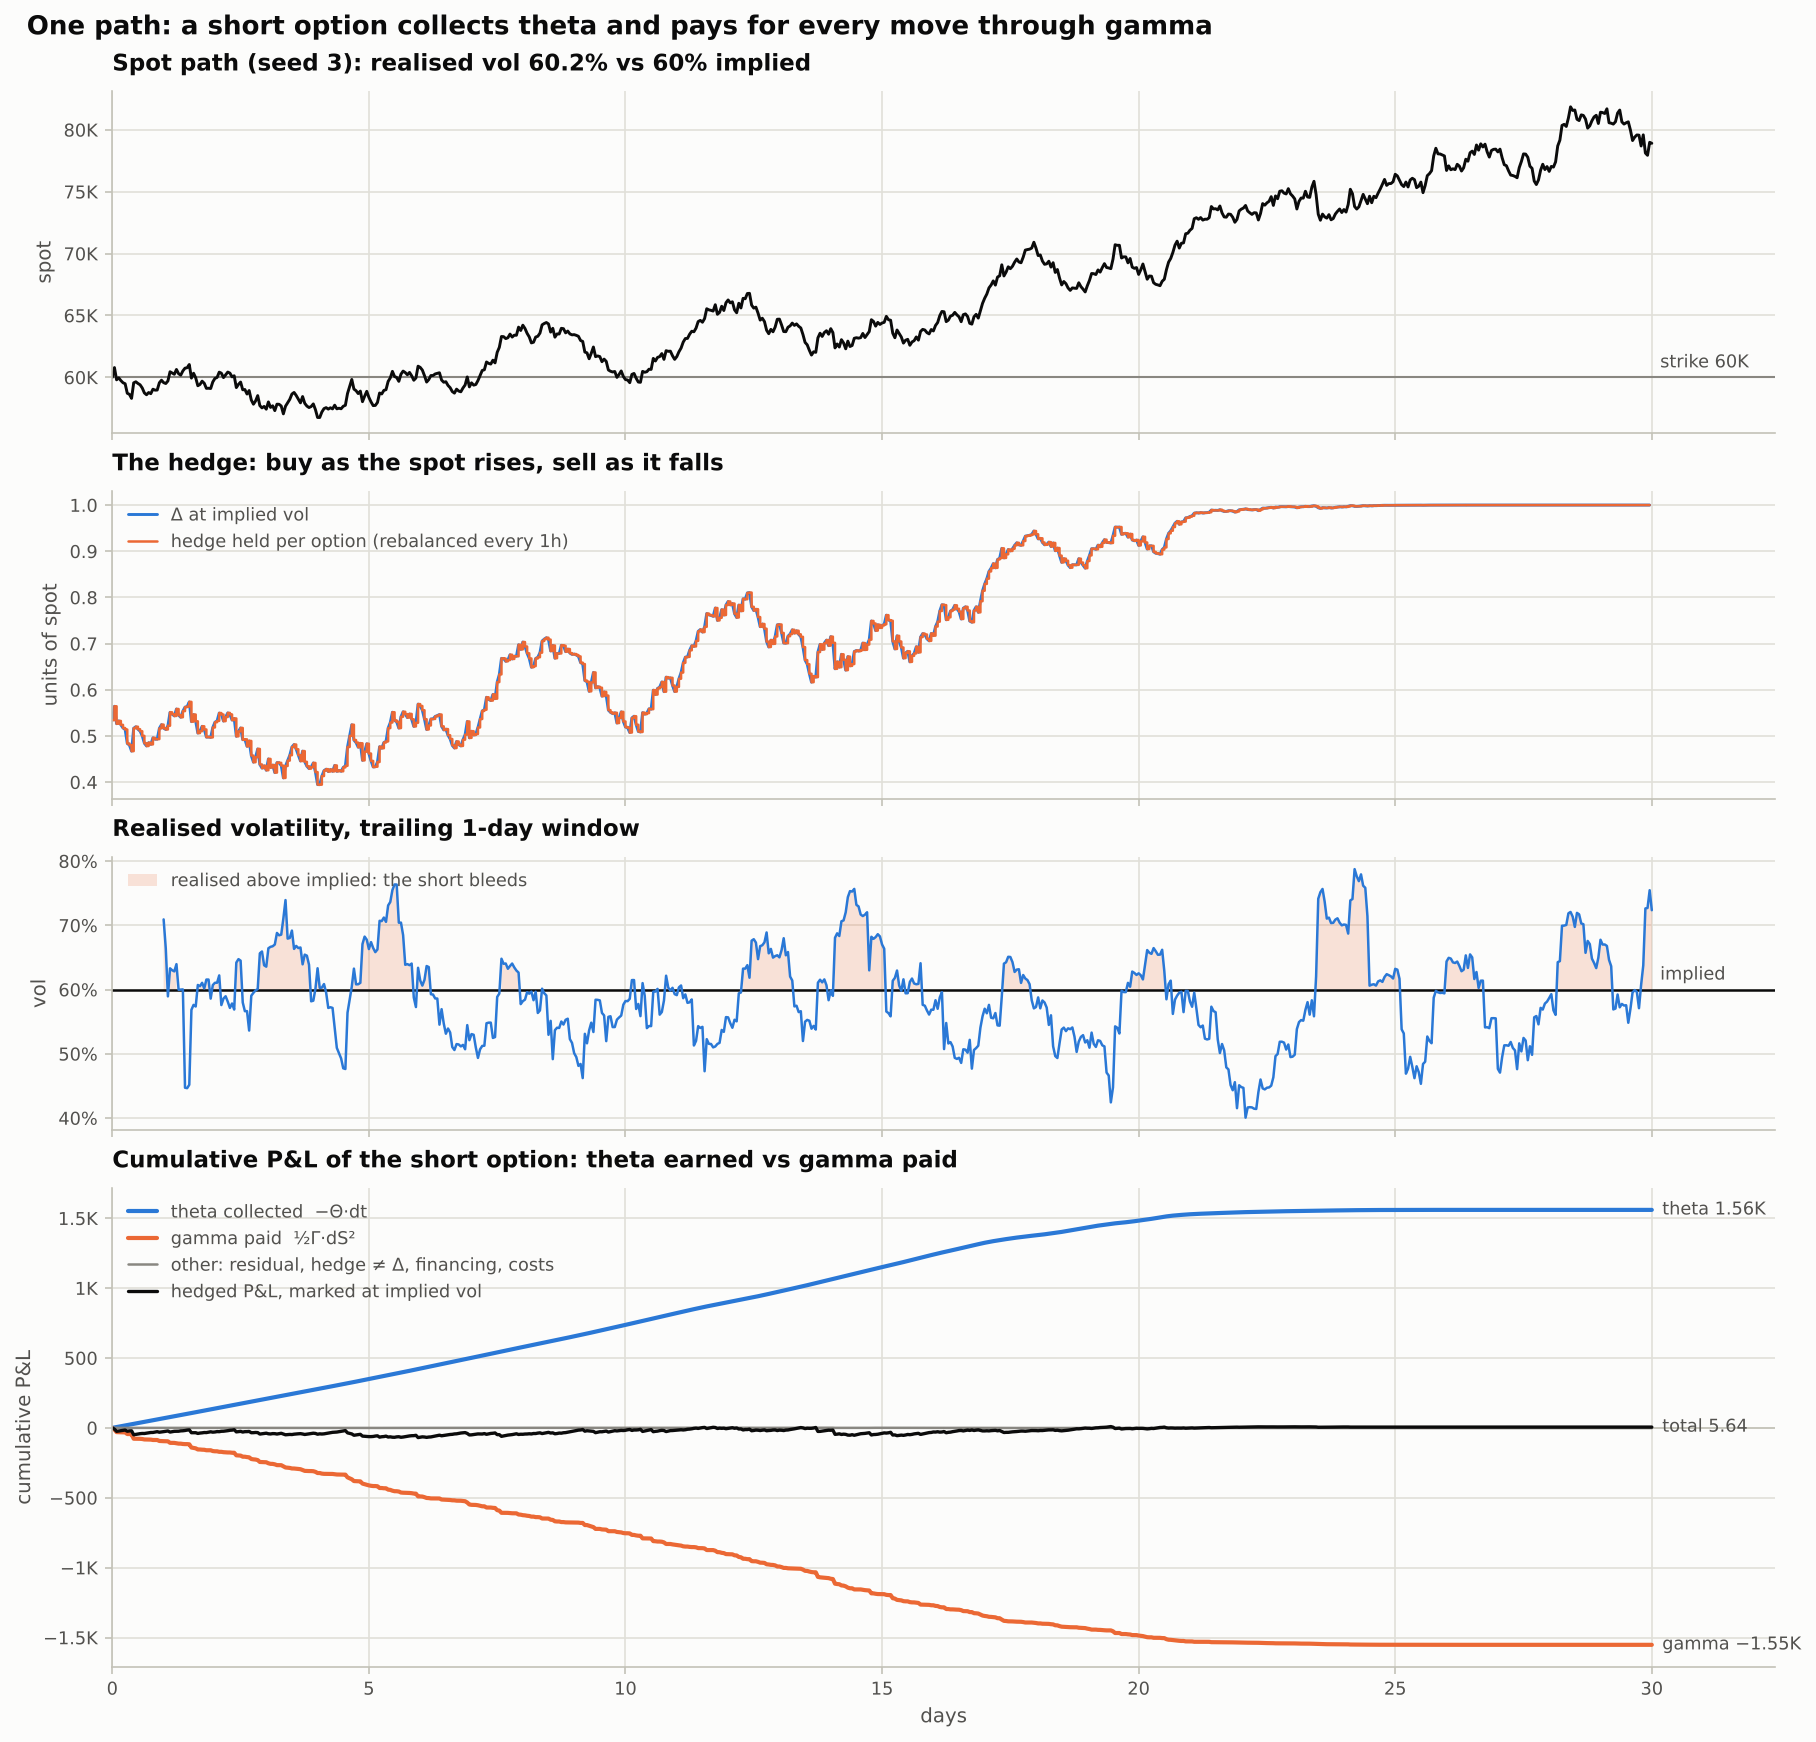

The file beside this chart, header and first rows:
day, spot, delta_implied, holding, dollar_gamma, option_value, cash, mtm_pnl, theta_step, gamma_step, cum_theta, cum_gamma, cum_mismatch, cum_financing, cum_costs, cum_residual
0, 60000, 0.5343, 0.5343, 138640, 4112, -27944, 0, 0, 0, 0, 0, 0, 0, 0, 0
0.04167, 60789, 0.5643, 0.5643, 139244, 4543, -29771, -9.041, 2.849, -11.98, 2.849, -11.98, 0, 0, -0, 0.09527
0.08333, 59800, 0.5265, 0.5265, 138577, 4001, -27508, -24.81, 2.861, -18.43, 5.71, -30.41, 0, 0, -0, -0.1018
0.125, 59959, 0.5326, 0.5326, 138884, 4082, -27876, -22.44, 2.847, -0.4915, 8.557, -30.91, 0, 0, -0, -0.09583
0.1667, 59740, 0.5241, 0.5241, 138684, 3963, -27367, -20.52, 2.854, -0.927, 11.41, -31.83, 0, 0, -0, -0.1026
0.2083, 59566, 0.5173, 0.5173, 138499, 3870, -26961, -18.27, 2.85, -0.5904, 14.26, -32.42, 0, 0, -0, -0.1081
0.25, 59482, 0.514, 0.514, 138447, 3824, -26764, -15.56, 2.846, -0.1361, 17.11, -32.56, 0, 0, -0, -0.1103
0.2917, 58716, 0.4837, 0.4837, 136729, 3439, -24988, -24.3, 2.845, -11.49, 19.95, -44.05, 0, 0, -0, -0.201
0.3333, 58627, 0.4802, 0.4802, 136563, 3393, -24778, -21.65, 2.809, -0.1551, 22.76, -44.21, 0, 0, -0, -0.2054
0.375, 58302, 0.4671, 0.4671, 135607, 3236, -24019, -20.98, 2.806, -2.104, 25.57, -46.31, 0, 0, -0, -0.2286
0.4167, 59556, 0.5167, 0.5167, 138971, 3850, -26972, -49.34, 2.786, -31.37, 28.35, -77.69, 0, 0, -0, -0.00449
0.4583, 59641, 0.52, 0.52, 139215, 3892, -27169, -46.62, 2.856, -0.1417, 31.21, -77.83, 0, 0, -0, -0.0004151
0.5, 59505, 0.5146, 0.5146, 139077, 3819, -26850, -44.12, 2.861, -0.3614, 34.07, -78.19, 0, 0, -0, -0.004611
0.5417, 59397, 0.5103, 0.5103, 138969, 3760, -26594, -41.5, 2.858, -0.2309, 36.93, -78.42, 0, 0, -0, -0.008017
0.5833, 59142, 0.5002, 0.5002, 138516, 3628, -25996, -39.94, 2.856, -1.281, 39.78, -79.7, 0, 0, -0, -0.02037
0.625, 58742, 0.4843, 0.4843, 137571, 3429, -25059, -40.28, 2.846, -3.167, 42.63, -82.87, 0, 0, -0, -0.04756
0.6667, 58594, 0.4783, 0.4783, 137224, 3355, -24709, -37.9, 2.827, -0.4377, 45.46, -83.3, 0, 0, -0, -0.05594
0.7083, 58774, 0.4854, 0.4854, 137856, 3438, -25128, -35.72, 2.82, -0.6482, 48.28, -83.95, 0, 0, -0, -0.04349
0.75, 58683, 0.4817, 0.4817, 137688, 3392, -24911, -33.06, 2.833, -0.1653, 51.11, -84.12, 0, 0, -0, -0.048
0.7917, 59043, 0.4961, 0.4961, 138771, 3565, -25756, -32.8, 2.829, -2.594, 53.94, -86.71, 0, 0, -0, -0.02263
0.8333, 58966, 0.4929, 0.4929, 138674, 3524, -25573, -30.07, 2.851, -0.1174, 56.79, -86.83, 0, 0, -0, -0.02567
0.875, 58974, 0.4932, 0.4932, 138794, 3525, -25588, -27.22, 2.849, -0.001263, 59.64, -86.83, 0, 0, -0, -0.02423
0.9167, 59560, 0.5164, 0.5164, 140175, 3818, -26972, -31.17, 2.852, -6.854, 62.49, -93.68, 0, 0, -0, 0.02538
0.9583, 59767, 0.5246, 0.5246, 140615, 3923, -27459, -29.13, 2.88, -0.8488, 65.37, -94.53, 0, 0, -0, 0.03464
1, 59573, 0.5169, 0.5169, 140400, 3819, -27000, -26.99, 2.889, -0.7445, 68.26, -95.28, 0, 0, -0, 0.02809
1.042, 59502, 0.514, 0.514, 140372, 3780, -26830, -24.21, 2.885, -0.09974, 71.14, -95.38, 0, 0, -0, 0.02643
1.083, 59707, 0.5221, 0.5221, 140828, 3883, -27313, -22.15, 2.884, -0.8356, 74.03, -96.21, 0, 0, -0, 0.03594
1.125, 60451, 0.5512, 0.5512, 141726, 4279, -29073, -30.11, 2.894, -10.93, 76.92, -107.1, 0, 0, -0, 0.1181
1.167, 60346, 0.5471, 0.5471, 141762, 4219, -28825, -27.41, 2.912, -0.2164, 79.84, -107.4, 0, 0, -0, 0.1176
1.208, 60250, 0.5434, 0.5434, 141792, 4164, -28600, -24.68, 2.913, -0.1771, 82.75, -107.5, 0, 0, -0, 0.117
1.25, 60637, 0.5584, 0.5584, 142114, 4374, -29511, -24.67, 2.914, -2.927, 85.66, -110.5, 0, 0, -0, 0.1332
1.292, 60292, 0.545, 0.545, 142033, 4181, -28702, -24.06, 2.92, -2.298, 88.58, -112.8, 0, 0, -0, 0.1225
1.333, 60179, 0.5405, 0.5405, 142040, 4116, -28433, -21.4, 2.918, -0.2534, 91.5, -113, 0, 0, -0, 0.1213
1.375, 60519, 0.5538, 0.5538, 142380, 4299, -29236, -20.74, 2.919, -2.27, 94.42, -115.3, 0, 0, -0, 0.1343
1.417, 60743, 0.5625, 0.5625, 142553, 4422, -29764, -18.78, 2.926, -0.9781, 97.34, -116.3, 0, 0, -0, 0.1389
1.458, 60777, 0.5638, 0.5638, 142661, 4438, -29845, -15.88, 2.929, -0.02286, 100.3, -116.3, 0, 0, -0, 0.1401
1.5, 61038, 0.5738, 0.5738, 142745, 4583, -30456, -14.25, 2.931, -1.309, 103.2, -117.6, 0, 0, -0, 0.1445
1.542, 59940, 0.531, 0.531, 142299, 3974, -27889, -34.69, 2.933, -23.09, 106.1, -140.7, 0, 0, -0, -0.1392
1.583, 60332, 0.5465, 0.5465, 142795, 4182, -28822, -34.8, 2.924, -3.051, 109.1, -143.7, 0, 0, -0, -0.12
1.625, 59961, 0.5318, 0.5318, 142536, 3979, -27943, -34.58, 2.934, -2.703, 112, -146.4, 0, 0, -0, -0.1355
1.667, 59322, 0.5062, 0.5062, 141553, 3644, -26426, -39.82, 2.929, -8.099, 114.9, -154.5, 0, 0, -0, -0.1968
1.708, 59426, 0.5104, 0.5104, 141875, 3694, -26672, -37.12, 2.909, -0.2175, 117.8, -154.8, 0, 0, -0, -0.1911
1.75, 59692, 0.521, 0.521, 142466, 3829, -27306, -35.61, 2.915, -1.424, 120.7, -156.2, 0, 0, -0, -0.1775
1.792, 59521, 0.5141, 0.5141, 142271, 3737, -26896, -33.28, 2.927, -0.5858, 123.7, -156.8, 0, 0, -0, -0.1833
1.833, 59111, 0.4975, 0.4975, 141480, 3527, -25915, -33.76, 2.923, -3.384, 126.6, -160.2, 0, 0, -0, -0.2096
1.875, 59119, 0.4978, 0.4978, 141606, 3528, -25932, -30.86, 2.907, -0.001527, 129.5, -160.2, 0, 0, -0, -0.2081
1.917, 59098, 0.4969, 0.4969, 141658, 3515, -25879, -27.96, 2.91, -0.009106, 132.4, -160.2, 0, 0, -0, -0.2081
1.958, 59632, 0.5184, 0.5184, 142896, 3783, -27161, -30.78, 2.911, -5.776, 135.3, -165.9, 0, 0, -0, -0.1659
2, 59917, 0.5298, 0.5298, 143437, 3929, -27844, -29.46, 2.936, -1.634, 138.3, -167.6, 0, 0, -0, -0.1524
2.042, 59990, 0.5327, 0.5327, 143638, 3965, -28018, -26.62, 2.947, -0.1072, 141.2, -167.7, 0, 0, -0, -0.1494
2.083, 60418, 0.5497, 0.5497, 144131, 4194, -29043, -27.3, 2.951, -3.652, 144.2, -171.3, 0, 0, -0, -0.1269
2.125, 60337, 0.5465, 0.5465, 144187, 4146, -28849, -24.47, 2.962, -0.1289, 147.1, -171.5, 0, 0, -0, -0.1269
2.167, 59979, 0.5322, 0.5322, 143948, 3950, -27993, -24.06, 2.963, -2.542, 150.1, -174, 0, 0, -0, -0.1413
2.208, 60203, 0.5411, 0.5411, 144296, 4067, -28529, -22.1, 2.958, -1.002, 153, -175, 0, 0, -0, -0.1334
2.25, 60427, 0.55, 0.55, 144570, 4187, -29065, -20.12, 2.965, -0.9988, 156, -176, 0, 0, -0, -0.1268
2.292, 60342, 0.5466, 0.5466, 144626, 4137, -28863, -17.29, 2.971, -0.141, 159, -176.1, 0, 0, -0, -0.1269
2.333, 60039, 0.5345, 0.5345, 144456, 3970, -28135, -16.16, 2.972, -1.827, 162, -178, 0, 0, -0, -0.1366
2.375, 60126, 0.5379, 0.5379, 144659, 4014, -28343, -13.34, 2.968, -0.1518, 164.9, -178.1, 0, 0, -0, -0.1334
2.417, 59171, 0.4993, 0.4993, 143117, 3516, -26054, -28.78, 2.972, -18.24, 167.9, -196.4, 0, 0, -0, -0.3057
2.458, 59432, 0.5099, 0.5099, 143814, 3645, -26685, -27.22, 2.941, -1.394, 170.8, -197.8, 0, 0, -0, -0.2904
... 661 more rows
